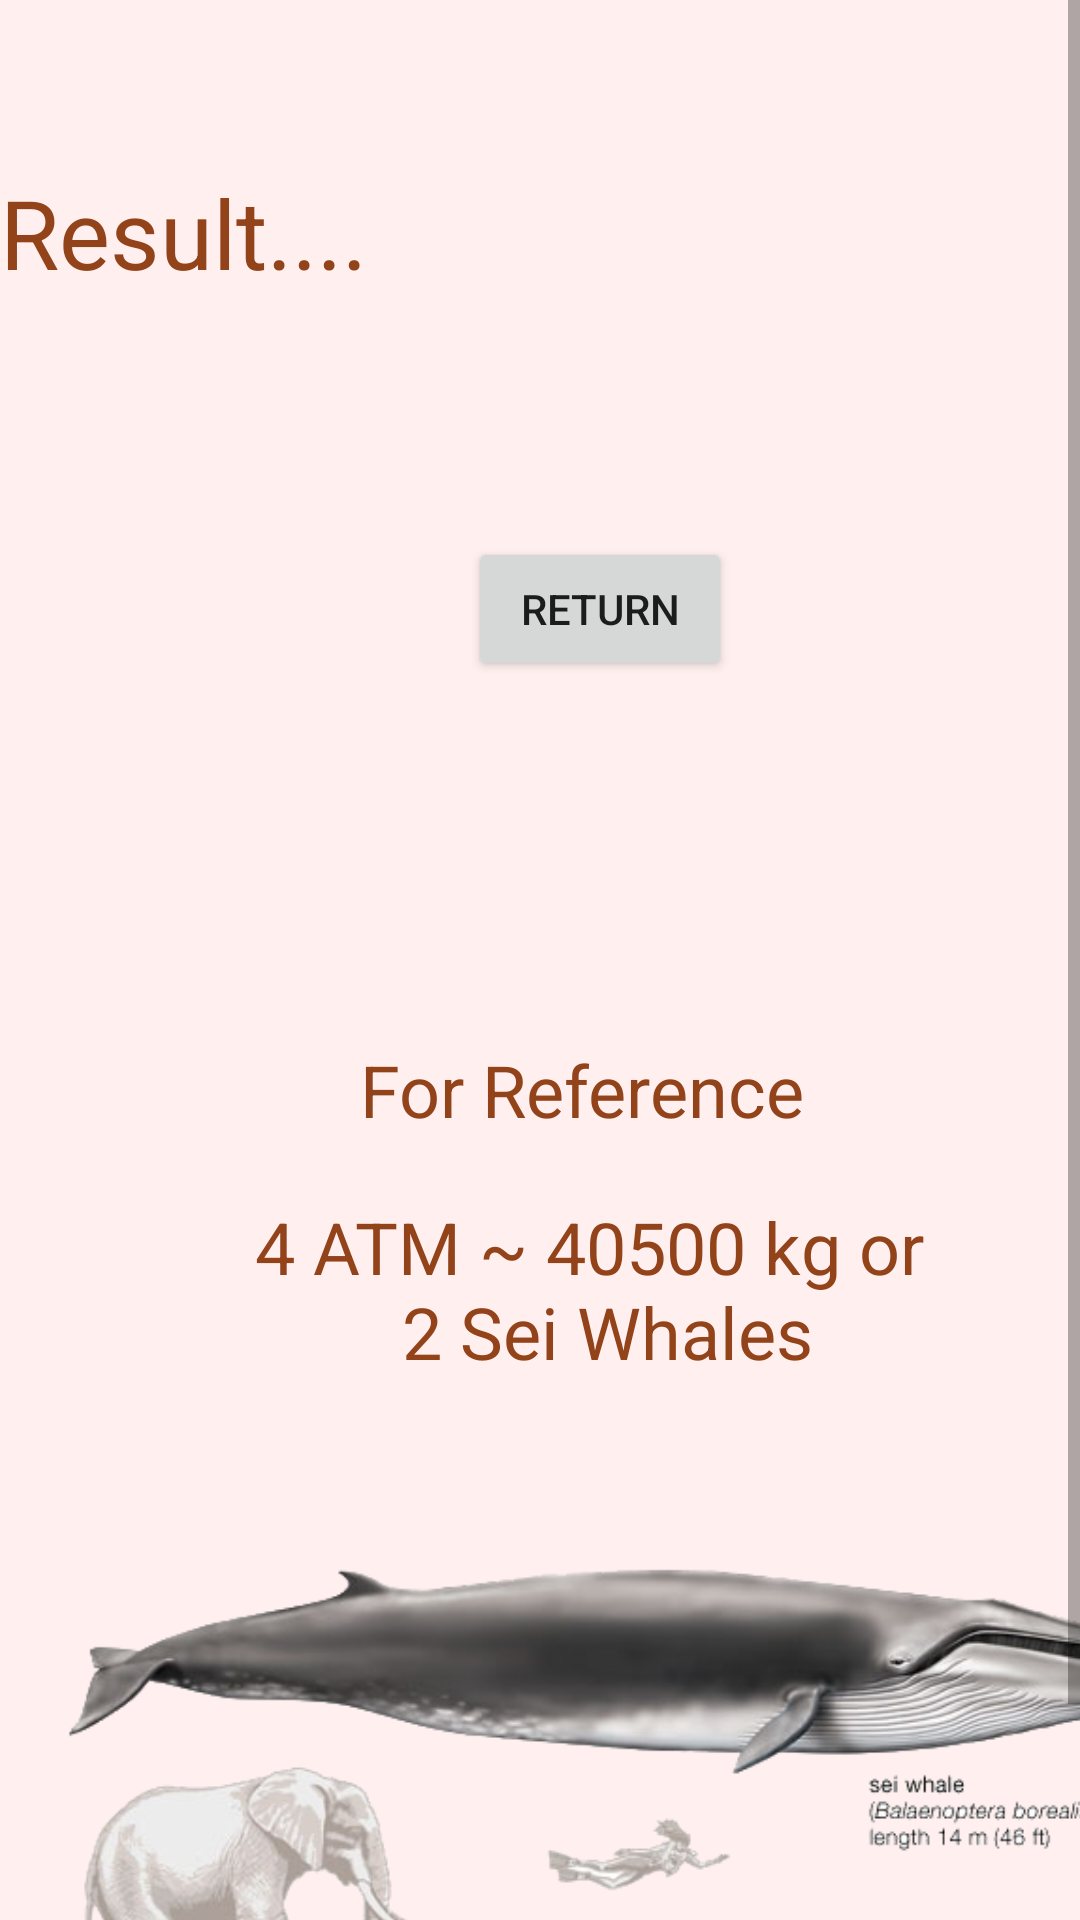

This screen was rendered from an Android layout file. Write that file and the resources it references.
<!-- AndroidManifest.xml: application theme Theme.AtmosphericPressureCalculator -->
<!-- res/layout/activity_result4_atm.xml -->
<?xml version="1.0" encoding="utf-8"?>
<androidx.constraintlayout.widget.ConstraintLayout xmlns:android="http://schemas.android.com/apk/res/android"
    xmlns:app="http://schemas.android.com/apk/res-auto"
    xmlns:tools="http://schemas.android.com/tools"
    android:layout_width="match_parent"
    android:layout_height="match_parent"
    android:background="#FFEFEF"
    tools:context=".Result4ATM">

    <ScrollView
        android:layout_width="match_parent"
        android:layout_height="match_parent">

        <LinearLayout
            android:layout_width="match_parent"
            android:layout_height="wrap_content"
            android:orientation="vertical" >

            <TextView
                android:id="@+id/txt_result"
                android:layout_width="wrap_content"
                android:layout_height="wrap_content"
                android:layout_marginTop="56dp"
                android:text="@string/Result"
                android:textAlignment="center"
                android:textColor="#93431A"
                android:textSize="32sp" />

            <Button
                android:id="@+id/btn_return"
                android:layout_width="wrap_content"
                android:layout_height="wrap_content"
                android:layout_marginStart="156dp"
                android:layout_marginTop="80dp"
                android:text="@string/btn_return" />

            <TextView
                android:id="@+id/textView"
                android:layout_width="wrap_content"
                android:layout_height="wrap_content"
                android:layout_marginTop="120dp"
                android:text="@string/txt_atmForReference"
                android:textColor="#93431A"
                android:textSize="24sp"
                android:translationX="120dp" />

            <TextView
                android:id="@+id/textView5"
                android:layout_width="wrap_content"
                android:layout_height="wrap_content"
                android:layout_marginTop="20dp"
                android:text="@string/txt_4atmReference"
                android:textAlignment="center"
                android:textColor="#93431A"
                android:textSize="24sp"
                android:translationX="85dp" />

            <ImageView
                android:id="@+id/imageView4"
                android:layout_width="372dp"
                android:layout_height="251dp"
                android:layout_marginTop="10dp"
                android:contentDescription="@string/seiwhale"
                android:translationX="20dp"
                app:srcCompat="@drawable/seiwhale" />
        </LinearLayout>
    </ScrollView>

</androidx.constraintlayout.widget.ConstraintLayout>
<!-- resources referenced by this layout -->
<resources>
  <!-- drawable seiwhale: png bitmap (drawable, 106097 bytes) -->
  <string name="Result">Result....</string>
  <string name="btn_return">Return</string>
  <string name="seiwhale">seiwhale</string>
  <string name="txt_4atmReference">4 ATM ~ 40500 kg or \n 2 Sei Whales</string>
  <string name="txt_atmForReference">For Reference</string>
  <style name="Theme.AtmosphericPressureCalculator" parent="Theme.MaterialComponents.DayNight.DarkActionBar">
          
          <item name="colorPrimary">@color/purple_500</item>
          <item name="colorPrimaryVariant">@color/purple_700</item>
          <item name="colorOnPrimary">@color/white</item>
          
          <item name="colorSecondary">@color/teal_200</item>
          <item name="colorSecondaryVariant">@color/teal_700</item>
          <item name="colorOnSecondary">@color/black</item>
          
          <item name="android:statusBarColor" tools:targetApi="l">?attr/colorPrimaryVariant</item>
          
      </style>
  <!-- not gathered from this repository: default colours our renderer supplied (Android Studio template values) -->
  <color name="purple_500">#FF6200EE</color>
  <color name="purple_700">#FF3700B3</color>
  <color name="teal_200">#FF03DAC5</color>
  <color name="teal_700">#FF018786</color>
  <color name="black">#FF000000</color>
  <color name="white">#FFFFFFFF</color>
</resources>
